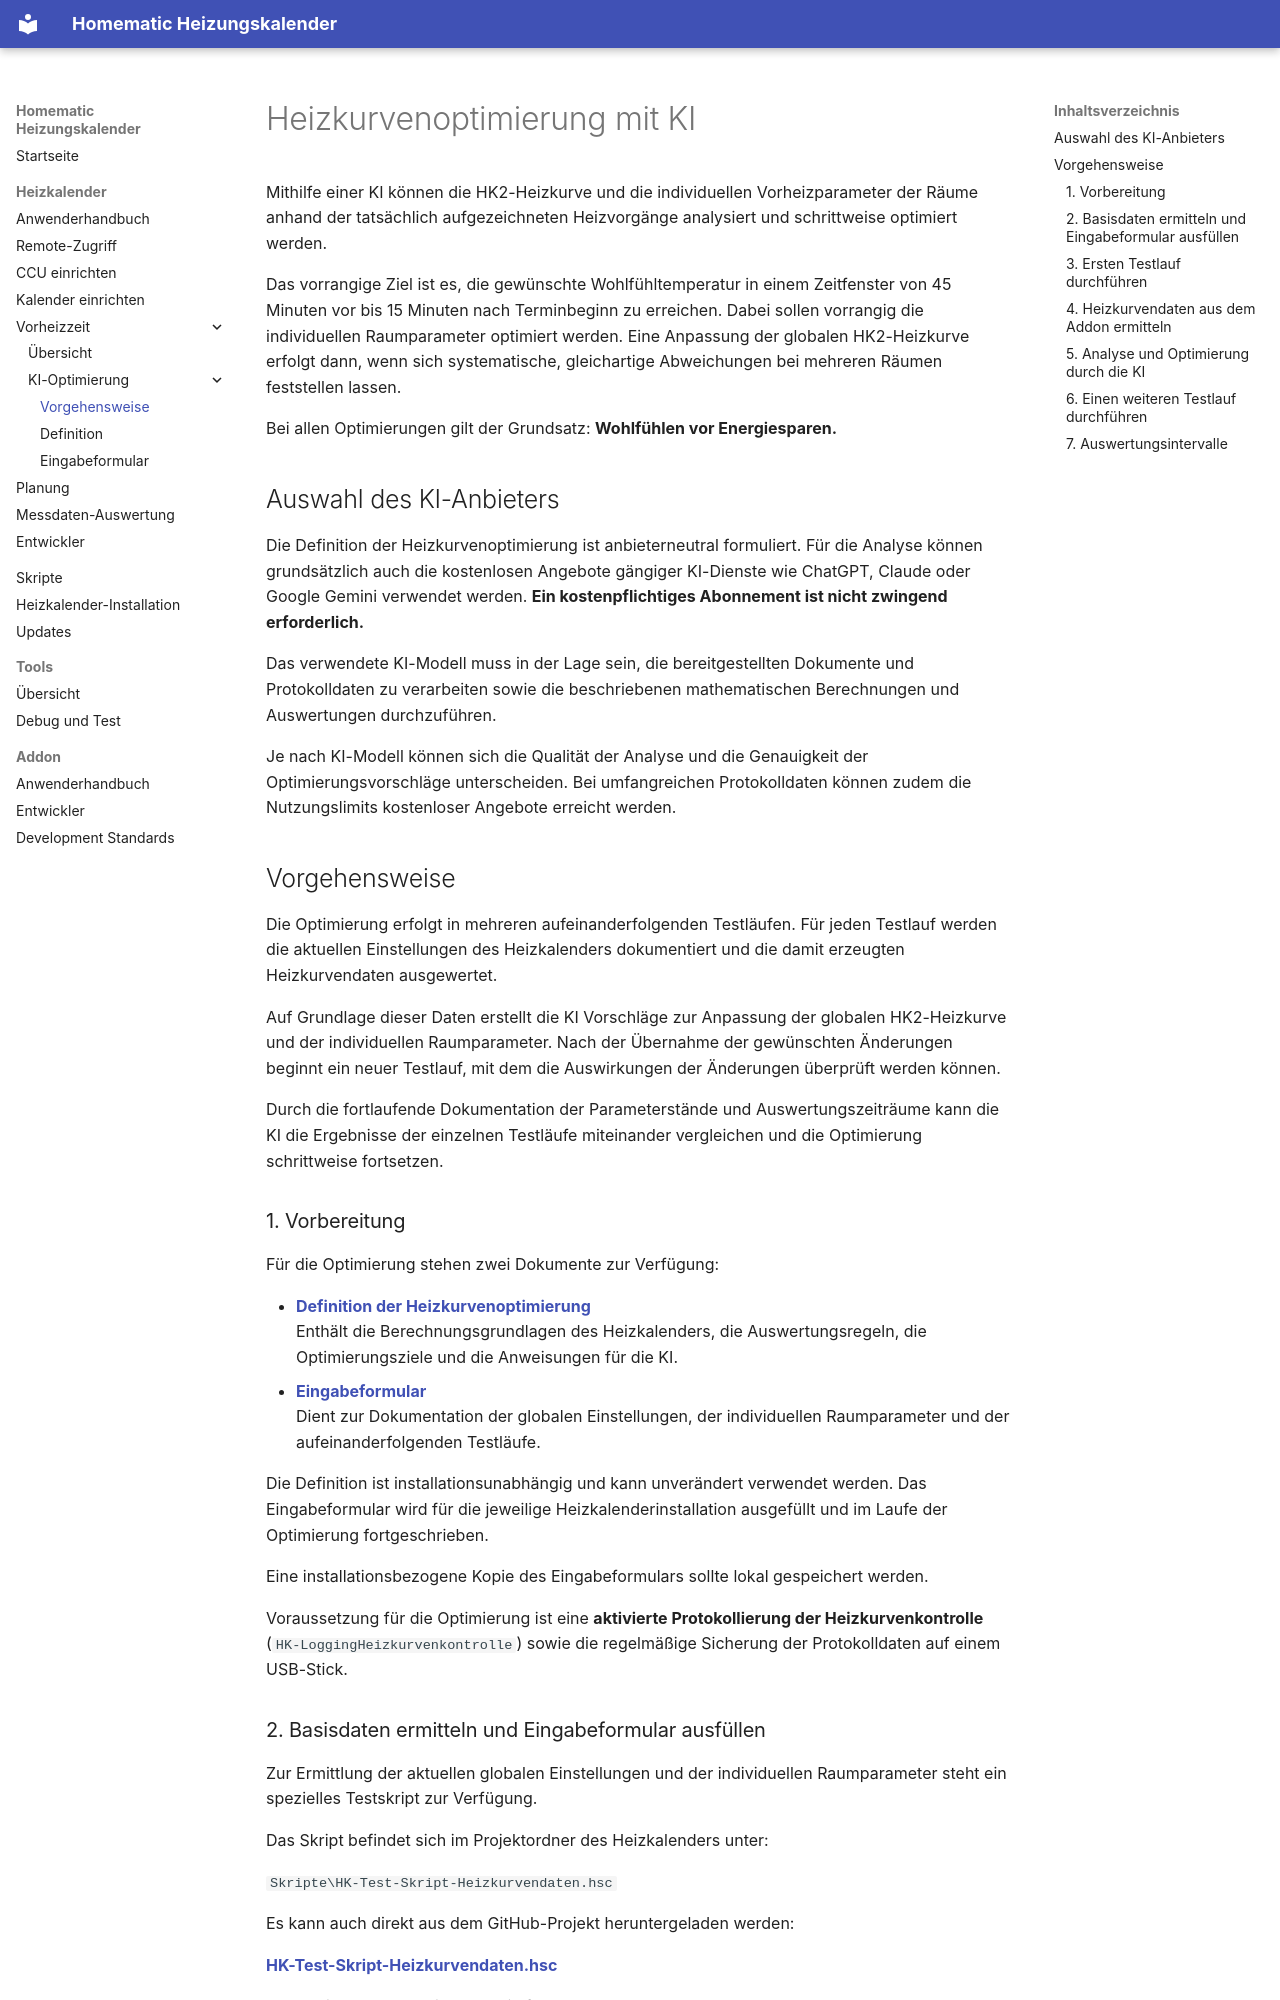

repository: xMRi/Homematic-Heizungskalender · page: heizkalender/heizkurven_optimierung_ki/index.html · generator: mkdocs

# Heizkurvenoptimierung mit KI

Mithilfe einer KI können die HK2-Heizkurve und die individuellen Vorheizparameter der Räume anhand der tatsächlich aufgezeichneten Heizvorgänge analysiert und schrittweise optimiert werden.

Das vorrangige Ziel ist es, die gewünschte Wohlfühltemperatur in einem Zeitfenster von 45 Minuten vor bis 15 Minuten nach Terminbeginn zu erreichen. Dabei sollen vorrangig die individuellen Raumparameter optimiert werden. Eine Anpassung der globalen HK2-Heizkurve erfolgt dann, wenn sich systematische, gleichartige Abweichungen bei mehreren Räumen feststellen lassen.

Bei allen Optimierungen gilt der Grundsatz: **Wohlfühlen vor Energiesparen.**

## Auswahl des KI-Anbieters

Die Definition der Heizkurvenoptimierung ist anbieterneutral formuliert. Für die Analyse können grundsätzlich auch die kostenlosen Angebote gängiger KI-Dienste wie ChatGPT, Claude oder Google Gemini verwendet werden. **Ein kostenpflichtiges Abonnement ist nicht zwingend erforderlich.**

Das verwendete KI-Modell muss in der Lage sein, die bereitgestellten Dokumente und Protokolldaten zu verarbeiten sowie die beschriebenen mathematischen Berechnungen und Auswertungen durchzuführen.

Je nach KI-Modell können sich die Qualität der Analyse und die Genauigkeit der Optimierungsvorschläge unterscheiden. Bei umfangreichen Protokolldaten können zudem die Nutzungslimits kostenloser Angebote erreicht werden.

## Vorgehensweise

Die Optimierung erfolgt in mehreren aufeinanderfolgenden Testläufen. Für jeden Testlauf werden die aktuellen Einstellungen des Heizkalenders dokumentiert und die damit erzeugten Heizkurvendaten ausgewertet.

Auf Grundlage dieser Daten erstellt die KI Vorschläge zur Anpassung der globalen HK2-Heizkurve und der individuellen Raumparameter. Nach der Übernahme der gewünschten Änderungen beginnt ein neuer Testlauf, mit dem die Auswirkungen der Änderungen überprüft werden können.

Durch die fortlaufende Dokumentation der Parameterstände und Auswertungszeiträume kann die KI die Ergebnisse der einzelnen Testläufe miteinander vergleichen und die Optimierung schrittweise fortsetzen.

### 1. Vorbereitung

Für die Optimierung stehen zwei Dokumente zur Verfügung:

- **[Definition der Heizkurvenoptimierung](heizkurven_optimierung_ki_definiton.md)**  
  Enthält die Berechnungsgrundlagen des Heizkalenders, die Auswertungsregeln, die Optimierungsziele und die Anweisungen für die KI.
- **[Eingabeformular](heizkurven_optimierung_ki_eingabeformular.md)**  
  Dient zur Dokumentation der globalen Einstellungen, der individuellen Raumparameter und der aufeinanderfolgenden Testläufe.

Die Definition ist installationsunabhängig und kann unverändert verwendet werden. Das Eingabeformular wird für die jeweilige Heizkalenderinstallation ausgefüllt und im Laufe der Optimierung fortgeschrieben.

Eine installationsbezogene Kopie des Eingabeformulars sollte lokal gespeichert werden.

Voraussetzung für die Optimierung ist eine **aktivierte Protokollierung der Heizkurvenkontrolle** (`HK-LoggingHeizkurvenkontrolle`) sowie die regelmäßige Sicherung der Protokolldaten auf einem USB-Stick.
